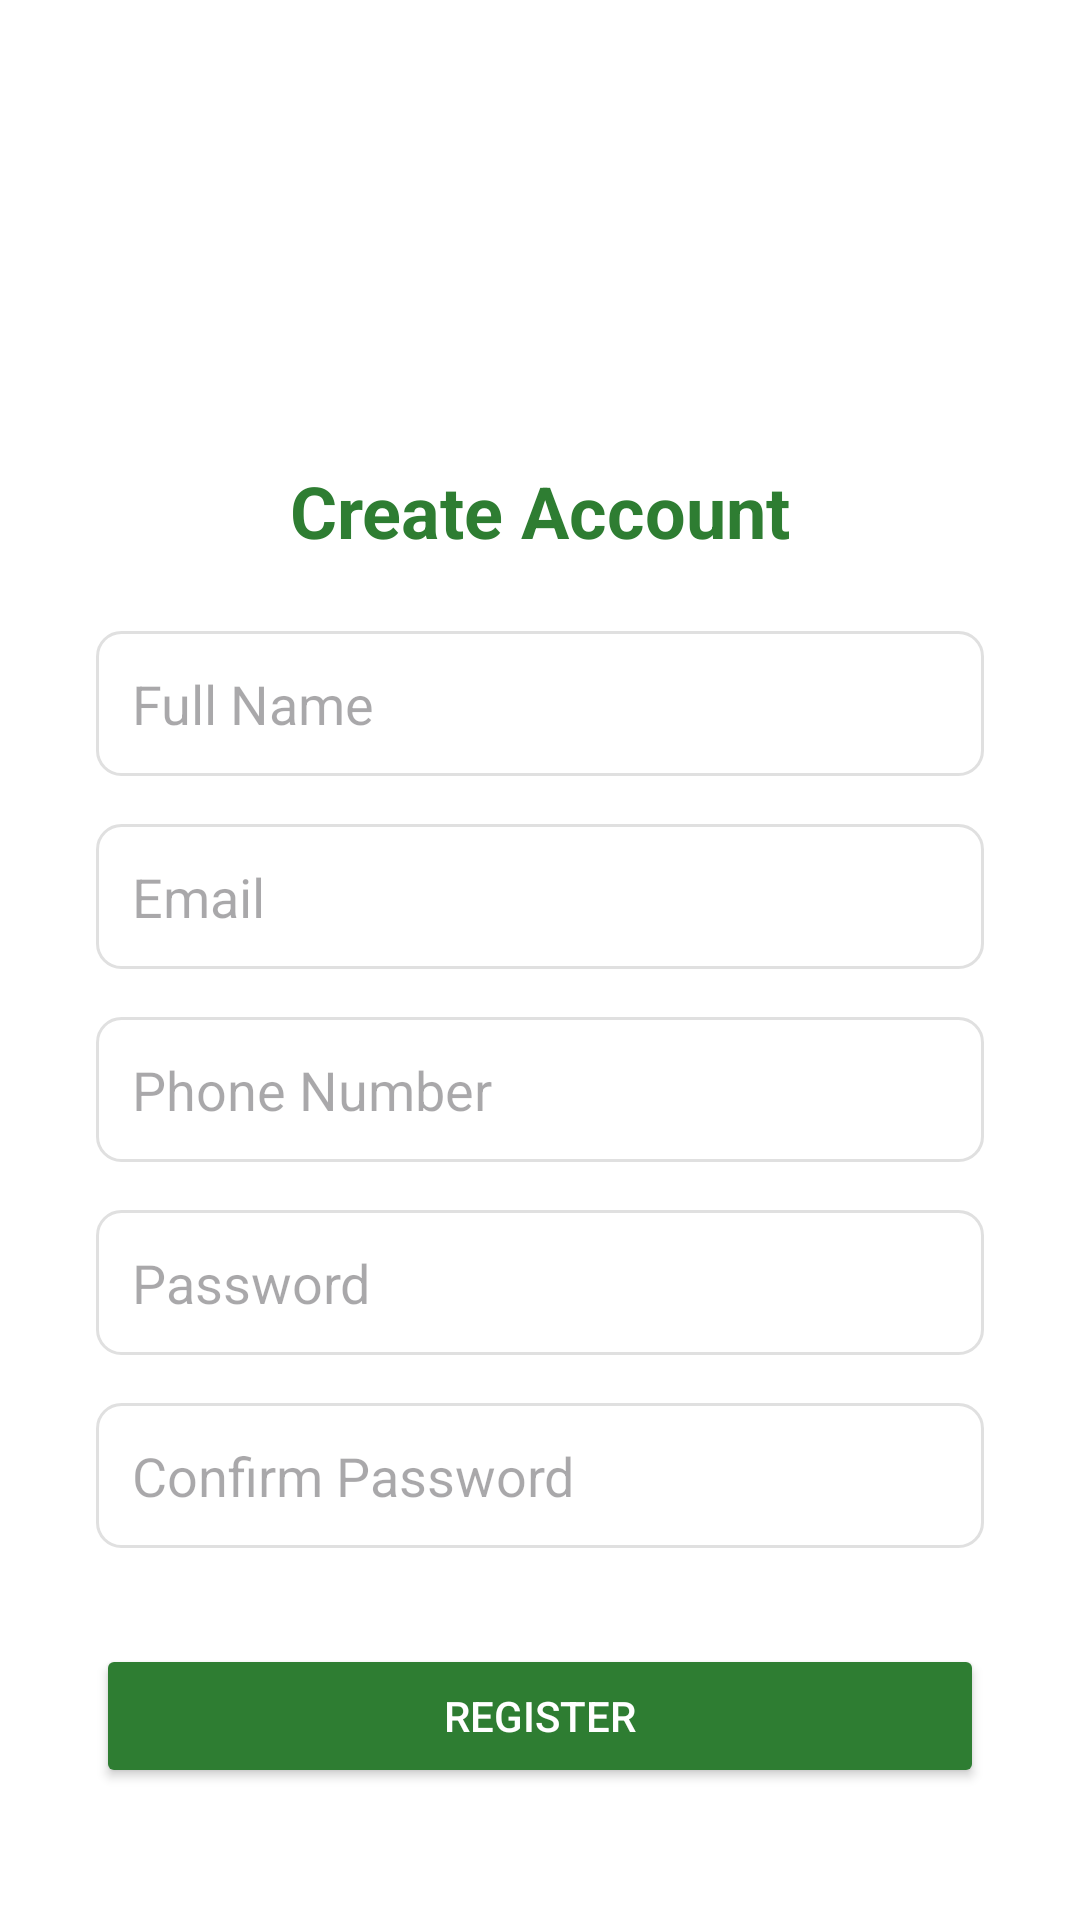

Layout XML and referenced resources for this Android screen:
<!-- AndroidManifest.xml: application theme Theme.EcoStay -->
<!-- res/layout/activity_register.xml -->
<?xml version="1.0" encoding="utf-8"?>
<androidx.constraintlayout.widget.ConstraintLayout
    xmlns:android="http://schemas.android.com/apk/res/android"
    xmlns:app="http://schemas.android.com/apk/res-auto"
    android:layout_width="match_parent"
    android:layout_height="match_parent"
    android:padding="16dp"
    android:background="@color/white">

    <ImageView
        android:id="@+id/ivLogo"
        android:layout_width="100dp"
        android:layout_height="100dp"
        android:src="@drawable/ic_launcher_foreground"
        app:layout_constraintTop_toTopOf="parent"
        app:layout_constraintStart_toStartOf="parent"
        app:layout_constraintEnd_toEndOf="parent"
        android:layout_marginTop="30dp"/>

    <TextView
        android:id="@+id/tvAppName"
        android:layout_width="wrap_content"
        android:layout_height="wrap_content"
        android:text="Create Account"
        android:textSize="24sp"
        android:textStyle="bold"
        android:textColor="@color/primary_green"
        app:layout_constraintTop_toBottomOf="@id/ivLogo"
        app:layout_constraintStart_toStartOf="parent"
        app:layout_constraintEnd_toEndOf="parent"
        android:layout_marginTop="8dp"/>

    <EditText
        android:id="@+id/etName"
        android:layout_width="0dp"
        android:layout_height="wrap_content"
        android:hint="Full Name"
        android:padding="12dp"
        android:background="@drawable/edit_text_bg"
        app:layout_constraintTop_toBottomOf="@id/tvAppName"
        app:layout_constraintStart_toStartOf="parent"
        app:layout_constraintEnd_toEndOf="parent"
        android:layout_marginTop="24dp"
        android:layout_marginHorizontal="16dp"/>

    <EditText
        android:id="@+id/etEmail"
        android:layout_width="0dp"
        android:layout_height="wrap_content"
        android:hint="Email"
        android:inputType="textEmailAddress"
        android:padding="12dp"
        android:background="@drawable/edit_text_bg"
        app:layout_constraintTop_toBottomOf="@id/etName"
        app:layout_constraintStart_toStartOf="parent"
        app:layout_constraintEnd_toEndOf="parent"
        android:layout_marginTop="16dp"
        android:layout_marginHorizontal="16dp"/>

    <EditText
        android:id="@+id/etPhone"
        android:layout_width="0dp"
        android:layout_height="wrap_content"
        android:hint="Phone Number"
        android:inputType="phone"
        android:padding="12dp"
        android:background="@drawable/edit_text_bg"
        app:layout_constraintTop_toBottomOf="@id/etEmail"
        app:layout_constraintStart_toStartOf="parent"
        app:layout_constraintEnd_toEndOf="parent"
        android:layout_marginTop="16dp"
        android:layout_marginHorizontal="16dp"/>

    <EditText
        android:id="@+id/etPassword"
        android:layout_width="0dp"
        android:layout_height="wrap_content"
        android:hint="Password"
        android:inputType="textPassword"
        android:padding="12dp"
        android:background="@drawable/edit_text_bg"
        app:layout_constraintTop_toBottomOf="@id/etPhone"
        app:layout_constraintStart_toStartOf="parent"
        app:layout_constraintEnd_toEndOf="parent"
        android:layout_marginTop="16dp"
        android:layout_marginHorizontal="16dp"/>

    <EditText
        android:id="@+id/etConfirmPassword"
        android:layout_width="0dp"
        android:layout_height="wrap_content"
        android:hint="Confirm Password"
        android:inputType="textPassword"
        android:padding="12dp"
        android:background="@drawable/edit_text_bg"
        app:layout_constraintTop_toBottomOf="@id/etPassword"
        app:layout_constraintStart_toStartOf="parent"
        app:layout_constraintEnd_toEndOf="parent"
        android:layout_marginTop="16dp"
        android:layout_marginHorizontal="16dp"/>

    <Button
        android:id="@+id/btnRegister"
        android:layout_width="0dp"
        android:layout_height="wrap_content"
        android:text="Register"
        android:textColor="@color/white"
        android:backgroundTint="@color/primary_green"
        app:layout_constraintTop_toBottomOf="@id/etConfirmPassword"
        app:layout_constraintStart_toStartOf="parent"
        app:layout_constraintEnd_toEndOf="parent"
        android:layout_marginTop="32dp"
        android:layout_marginHorizontal="16dp"/>

    <TextView
        android:id="@+id/tvLogin"
        android:layout_width="wrap_content"
        android:layout_height="wrap_content"
        android:text="Already have an account? Login"
        android:textColor="@color/primary_green"
        android:textSize="16sp"
        app:layout_constraintTop_toBottomOf="@id/btnRegister"
        app:layout_constraintStart_toStartOf="parent"
        app:layout_constraintEnd_toEndOf="parent"
        android:layout_marginTop="24dp"/>

</androidx.constraintlayout.widget.ConstraintLayout>
<!-- resources referenced by this layout -->
<resources>
  <color name="primary_green">#2E7D32</color>
  <color name="white">#FFFFFF</color>
  <!-- drawable edit_text_bg (drawable) -->
  <?xml version="1.0" encoding="utf-8"?>
  <shape xmlns:android="http://schemas.android.com/apk/res/android"
      android:shape="rectangle">
  
      
      <solid android:color="@android:color/white" />
  
      
      <stroke
          android:width="1dp"
          android:color="@color/light_gray" />
  
      
      <corners android:radius="8dp" />
  
      
      <padding
          android:left="12dp"
          android:top="12dp"
          android:right="12dp"
          android:bottom="12dp" />
  
  </shape>
  <!-- drawable ic_launcher_foreground: webp bitmap (mipmap-hdpi, 18010 bytes) -->
  <style name="Theme.EcoStay" parent="Base.Theme.EcoStay" />
  <color name="light_gray">#E0E0E0</color>
  <style name="Base.Theme.EcoStay" parent="Theme.Material3.DayNight.NoActionBar">
          
          
      </style>
</resources>
